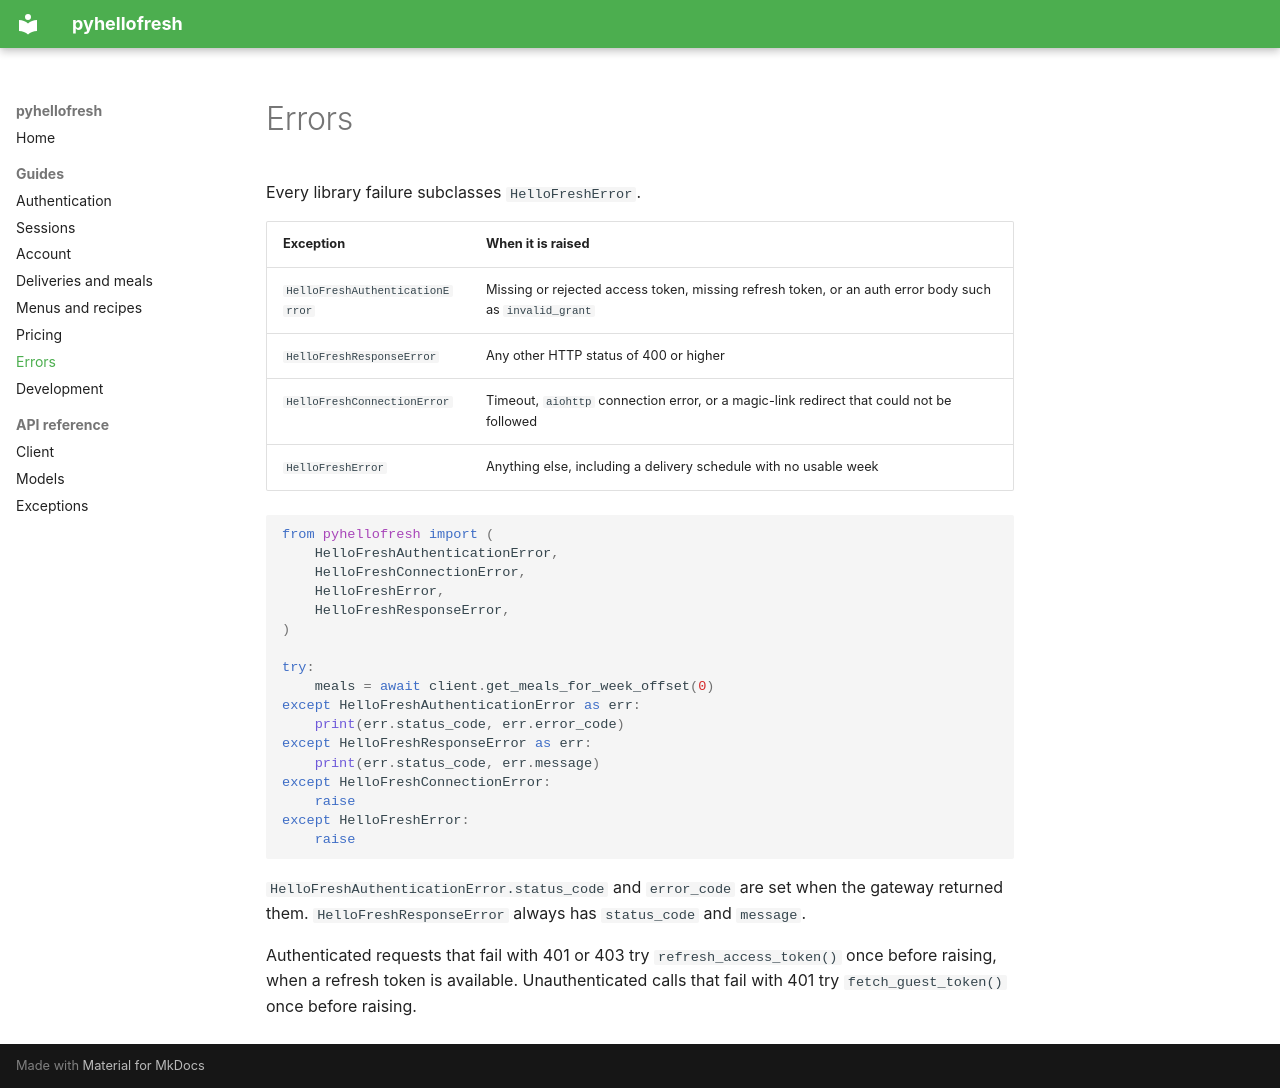

repository: pantherale0/pyhellofresh · page: errors/index.html · generator: mkdocs

# Errors

Every library failure subclasses `HelloFreshError`.

| Exception | When it is raised |
| --- | --- |
| `HelloFreshAuthenticationError` | Missing or rejected access token, missing refresh token, or an auth error body such as `invalid_grant` |
| `HelloFreshResponseError` | Any other HTTP status of 400 or higher |
| `HelloFreshConnectionError` | Timeout, `aiohttp` connection error, or a magic-link redirect that could not be followed |
| `HelloFreshError` | Anything else, including a delivery schedule with no usable week |

```python
from pyhellofresh import (
    HelloFreshAuthenticationError,
    HelloFreshConnectionError,
    HelloFreshError,
    HelloFreshResponseError,
)

try:
    meals = await client.get_meals_for_week_offset(0)
except HelloFreshAuthenticationError as err:
    print(err.status_code, err.error_code)
except HelloFreshResponseError as err:
    print(err.status_code, err.message)
except HelloFreshConnectionError:
    raise
except HelloFreshError:
    raise
```

`HelloFreshAuthenticationError.status_code` and `error_code` are set when the gateway returned them. `HelloFreshResponseError` always has `status_code` and `message`.

Authenticated requests that fail with 401 or 403 try `refresh_access_token()` once before raising, when a refresh token is available. Unauthenticated calls that fail with 401 try `fetch_guest_token()` once before raising.
